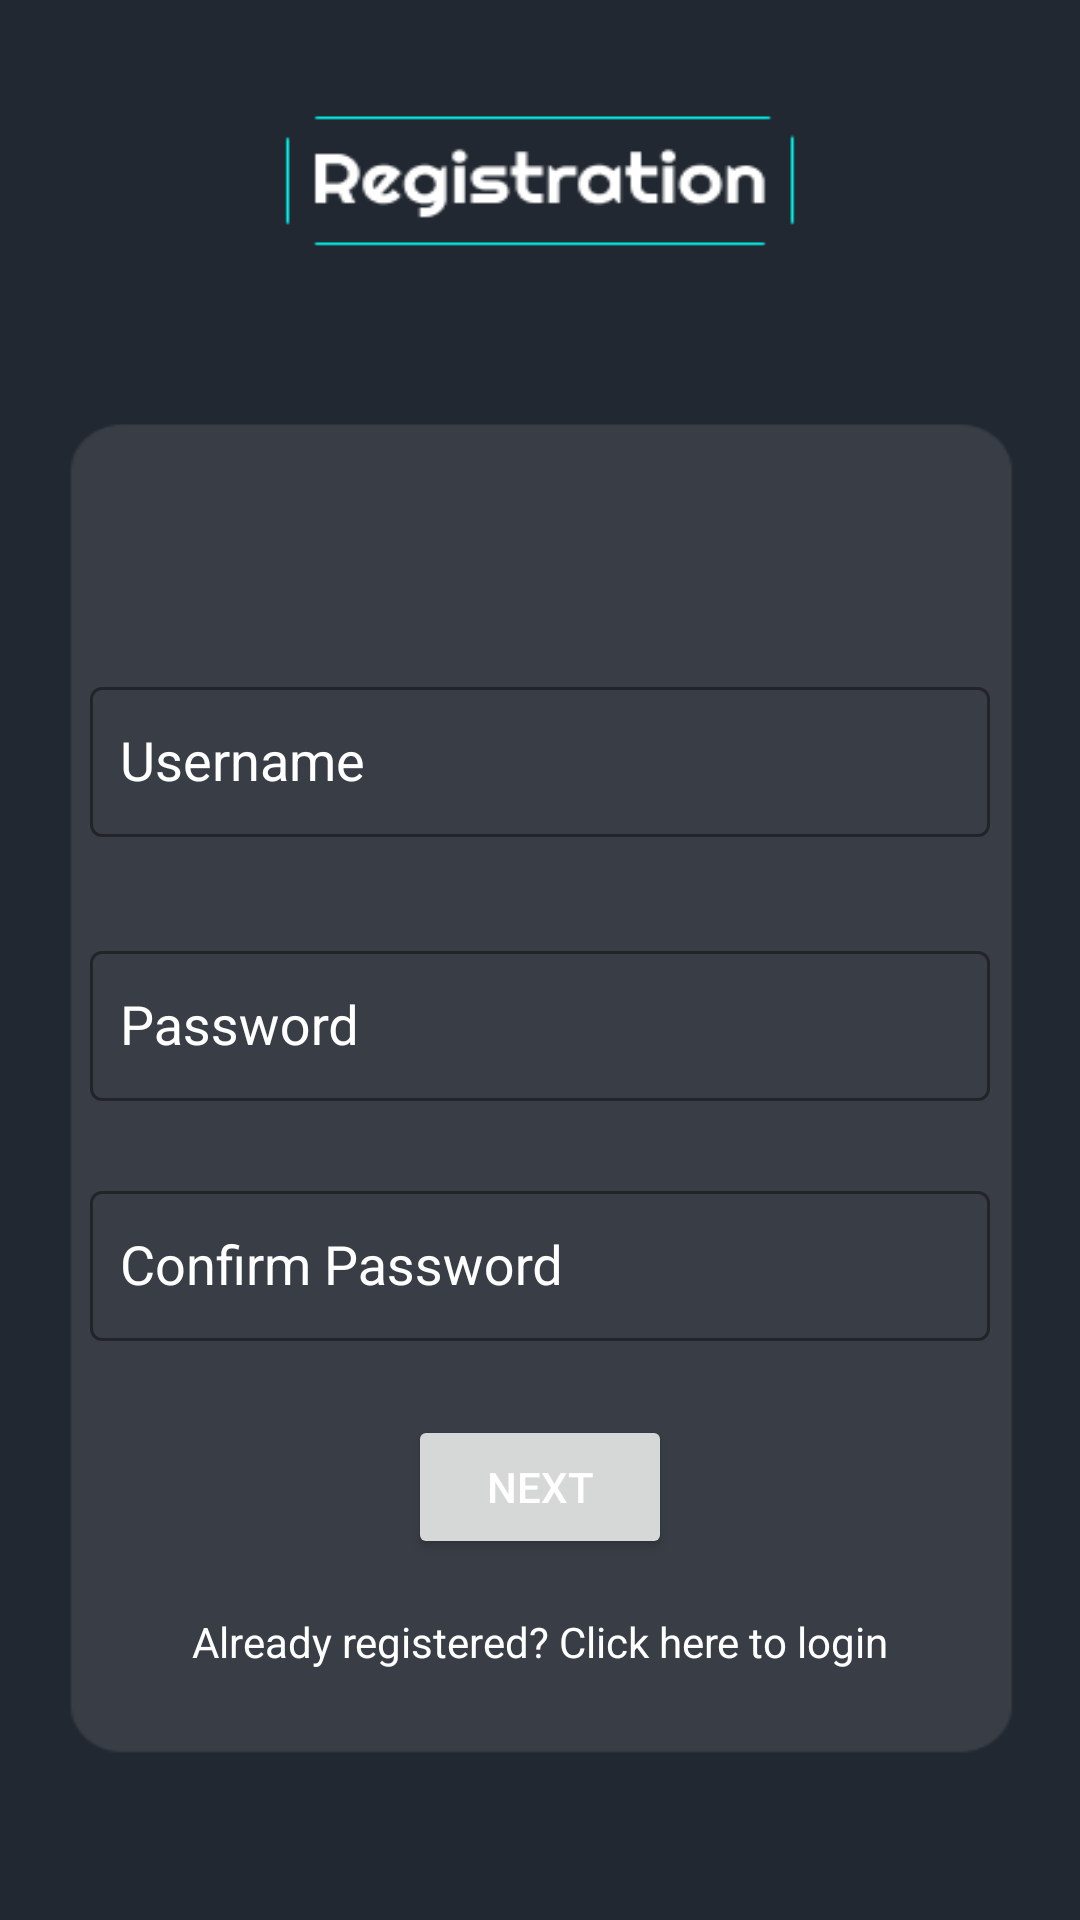

Here is an Android app screen rendered from its layout file. Give the layout XML and the strings, colors and styles it references.
<!-- AndroidManifest.xml: application theme Theme.Project10 -->
<!-- res/layout/activity_main.xml -->
<?xml version="1.0" encoding="utf-8"?>
<androidx.constraintlayout.widget.ConstraintLayout xmlns:android="http://schemas.android.com/apk/res/android"
    xmlns:app="http://schemas.android.com/apk/res-auto"
    xmlns:tools="http://schemas.android.com/tools"
    android:layout_width="match_parent"
    android:layout_height="match_parent"
    android:background="@drawable/registration"
    android:fitsSystemWindows="true"
    tools:context=".MainActivity">


    <com.google.android.material.textfield.TextInputLayout
        android:id="@+id/lgtextview"
        style="@style/Widget.MaterialComponents.TextInputLayout.OutlinedBox.Dense"
        android:layout_width="300dp"
        android:layout_height="wrap_content"
        android:layout_marginTop="180dp"
        android:hint="@string/username"
        android:textColorHint="@color/white"
        app:layout_constraintBottom_toBottomOf="parent"
        app:layout_constraintEnd_toEndOf="parent"
        app:layout_constraintStart_toStartOf="parent"
        app:layout_constraintTop_toTopOf="parent"
        app:layout_constraintVertical_bias="0.108">

        <AutoCompleteTextView
            android:id="@+id/username"
            android:layout_width="300dp"
            android:layout_height="50dp"
            android:inputType="text"
            android:paddingStart="10dp" />
    </com.google.android.material.textfield.TextInputLayout>

    <com.google.android.material.textfield.TextInputLayout
        style="@style/Widget.MaterialComponents.TextInputLayout.OutlinedBox.Dense"
        android:id="@+id/lgtextview2"
        android:layout_width="300dp"
        android:layout_height="wrap_content"
        android:hint="@string/Password"
        android:textColorHint="@color/white"
        app:layout_constraintBottom_toBottomOf="parent"
        app:layout_constraintEnd_toEndOf="parent"
        app:layout_constraintStart_toStartOf="parent"
        app:layout_constraintTop_toBottomOf="@+id/lgtextview"
        app:layout_constraintVertical_bias="0.107">

        <AutoCompleteTextView
            android:id="@+id/password"
            android:layout_width="300dp"
            android:layout_height="50dp"
            android:inputType="textPassword"
            android:paddingStart="10dp"/>
    </com.google.android.material.textfield.TextInputLayout>

    <com.google.android.material.textfield.TextInputLayout
        style="@style/Widget.MaterialComponents.TextInputLayout.OutlinedBox.Dense"
        android:id="@+id/lgtextview3"
        android:layout_width="300dp"
        android:layout_height="wrap_content"
        android:hint="@string/Confirmpassword"
        android:textColorHint="@color/white"
        app:layout_constraintBottom_toBottomOf="parent"
        app:layout_constraintEnd_toEndOf="parent"
        app:layout_constraintStart_toStartOf="parent"
        app:layout_constraintTop_toBottomOf="@+id/lgtextview2"
        app:layout_constraintVertical_bias="0.114" >
        <AutoCompleteTextView
            android:id="@+id/confirmpwd"
            android:layout_width="300dp"
            android:layout_height="50dp"
            android:paddingStart="10dp"/>
    </com.google.android.material.textfield.TextInputLayout>

    <Button
        android:id="@+id/next"
        android:layout_width="wrap_content"
        android:layout_height="wrap_content"
        android:text="@string/next"
        android:textColor="@color/white"
        app:layout_constraintBottom_toBottomOf="parent"
        app:layout_constraintEnd_toEndOf="parent"
        app:layout_constraintStart_toStartOf="parent"
        app:layout_constraintTop_toBottomOf="@+id/lgtextview3"
        app:layout_constraintVertical_bias="0.17" />

    <TextView
        android:id="@+id/clicktologin"
        android:layout_width="wrap_content"
        android:layout_height="wrap_content"
        android:text="@string/loginhere"
        android:textColor="@color/white"
        app:layout_constraintBottom_toBottomOf="parent"
        app:layout_constraintEnd_toEndOf="parent"
        app:layout_constraintHorizontal_bias="0.502"
        app:layout_constraintStart_toStartOf="parent"
        app:layout_constraintTop_toBottomOf="@+id/next"
        app:layout_constraintVertical_bias="0.177" />

</androidx.constraintlayout.widget.ConstraintLayout>
<!-- resources referenced by this layout -->
<resources>
  <color name="white">#FFFFFFFF</color>
  <!-- drawable registration: png bitmap (drawable-v24, 6753 bytes) -->
  <string name="Confirmpassword">Confirm Password</string>
  <string name="Password">Password</string>
  <string name="loginhere">Already registered? Click here to login</string>
  <string name="next">Next</string>
  <string name="username">Username</string>
  <style name="Widget.MaterialComponents.TextInputLayout.OutlinedBox.Dense">
          <item name="boxStrokeColor">@color/my_stroke_color</item>
          <item name="hintTextColor">@color/my_stroke_color</item>
      </style>
  <style name="Theme.Project10" parent="Theme.MaterialComponents.Light.DarkActionBar">
          
          <item name="android:windowTranslucentStatus">true</item>
          <item name="android:windowTranslucentNavigation">true</item>
          <item name="colorPrimary">@color/purple_500</item>
          <item name="colorPrimaryVariant">@color/purple_700</item>
          <item name="colorOnPrimary">@color/white</item>
          
          <item name="colorSecondary">@color/teal_200</item>
          <item name="colorSecondaryVariant">@color/teal_700</item>
          <item name="colorOnSecondary">@color/black</item>
          
          <item name="android:statusBarColor" tools:targetApi="l">?attr/colorPrimaryVariant</item>
          
  
  
      </style>
  <color name="my_stroke_color" tools:override="true">#00FFF5</color>
  <color name="purple_500">#FF6200EE</color>
  <color name="purple_700">#FF3700B3</color>
  <color name="teal_200">#FF03DAC5</color>
  <color name="teal_700">#FF018786</color>
  <color name="black">#FF000000</color>
</resources>
